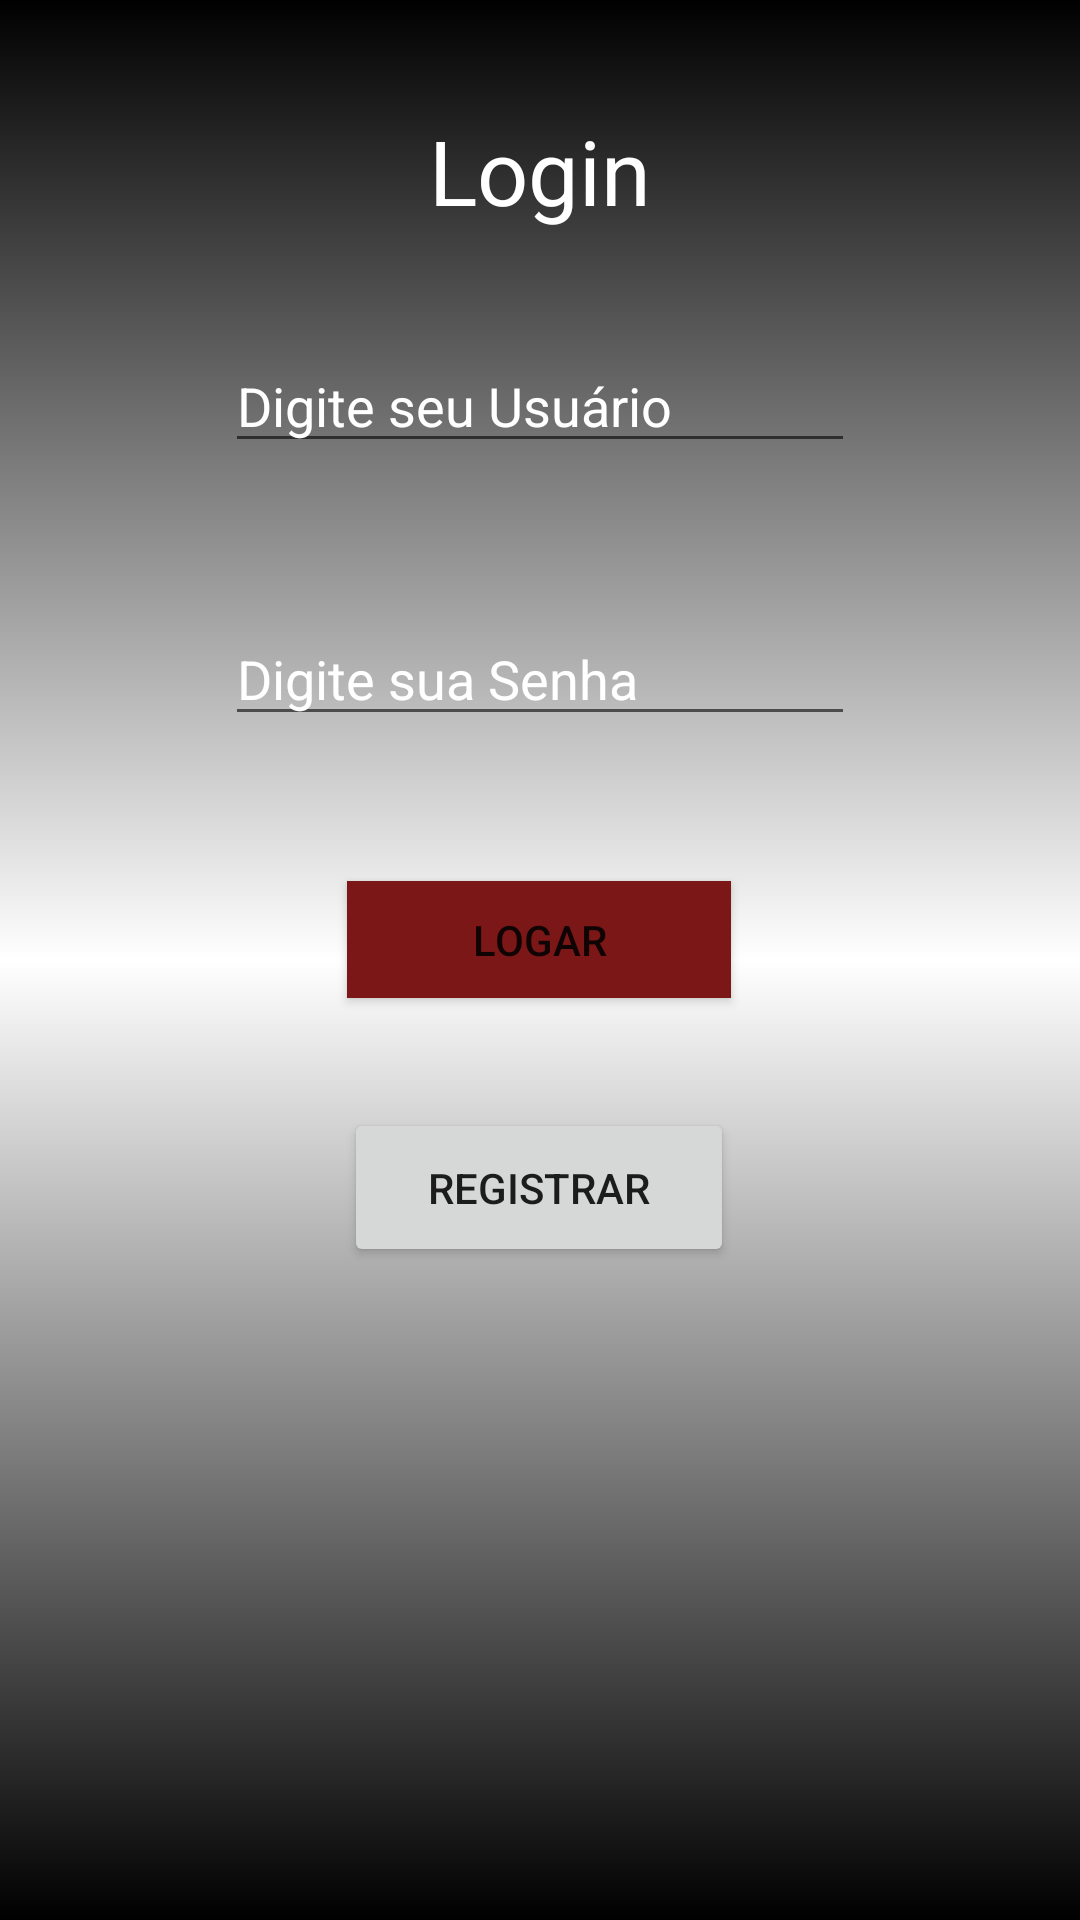

This screen was rendered from an Android layout file. Write that file and the resources it references.
<!-- AndroidManifest.xml: application theme Theme.CadastroLOL -->
<!-- res/layout/activity_tela_inicial.xml -->
<?xml version="1.0" encoding="utf-8"?>
<androidx.constraintlayout.widget.ConstraintLayout xmlns:android="http://schemas.android.com/apk/res/android"
    xmlns:app="http://schemas.android.com/apk/res-auto"
    xmlns:tools="http://schemas.android.com/tools"
    android:layout_width="match_parent"
    android:layout_height="match_parent"
    tools:context=".TelaInicial"
    android:background="@drawable/background">

    <TextView
        android:id="@+id/textView"
        android:layout_width="wrap_content"
        android:layout_height="wrap_content"
        android:text="@string/login"
        app:layout_constraintBottom_toBottomOf="parent"
        app:layout_constraintEnd_toEndOf="parent"
        app:layout_constraintStart_toStartOf="parent"
        app:layout_constraintTop_toTopOf="parent"
        app:layout_constraintVertical_bias="0.061"
        android:textColor="@color/white"
        android:textSize="30sp"/>

    <EditText
        android:id="@+id/editTextUsuarioLogin"
        android:layout_width="wrap_content"
        android:layout_height="wrap_content"
        android:ems="10"
        android:hint="@string/digite_usuario"
        android:inputType="textPersonName"
        app:layout_constraintBottom_toBottomOf="parent"
        app:layout_constraintEnd_toEndOf="parent"
        app:layout_constraintStart_toStartOf="parent"
        app:layout_constraintTop_toBottomOf="@+id/textView"
        app:layout_constraintVertical_bias="0.069"
        android:textColor="@color/white"
        android:textColorHint="@color/white"/>

    <EditText
        android:id="@+id/editTextPasswordSenhaUsuarioLogin"
        android:layout_width="wrap_content"
        android:layout_height="wrap_content"
        android:ems="10"
        android:hint="@string/digite_senha"
        android:inputType="textPassword"
        app:layout_constraintBottom_toBottomOf="parent"
        app:layout_constraintEnd_toEndOf="parent"
        app:layout_constraintStart_toStartOf="parent"
        app:layout_constraintTop_toBottomOf="@+id/editTextUsuarioLogin"
        app:layout_constraintVertical_bias="0.112"
        android:textColor="@color/white"
        android:textColorHint="@color/white"/>

    <Button
        android:id="@+id/buttonLogar"
        android:layout_width="128dp"
        android:layout_height="39dp"
        android:layout_margin="10sp"
        android:background="@color/white"
        android:backgroundTint="#7C1717"
        android:text="@string/button_logar"
        app:layout_constraintBottom_toBottomOf="parent"
        app:layout_constraintEnd_toEndOf="parent"
        app:layout_constraintHorizontal_bias="0.498"
        app:layout_constraintStart_toStartOf="parent"
        app:layout_constraintTop_toBottomOf="@+id/editTextPasswordSenhaUsuarioLogin"
        app:layout_constraintVertical_bias="0.114" />

    <Button
        android:id="@+id/buttonRegistrar"
        android:layout_width="130dp"
        android:layout_height="53dp"
        android:layout_margin="10sp"
        android:layout_marginTop="28dp"
        android:text="@string/button_registrar"
        app:layout_constraintBottom_toBottomOf="parent"
        app:layout_constraintEnd_toEndOf="parent"
        app:layout_constraintHorizontal_bias="0.498"
        app:layout_constraintStart_toStartOf="parent"
        app:layout_constraintTop_toBottomOf="@+id/buttonLogar"
        app:layout_constraintVertical_bias="0.114" />
</androidx.constraintlayout.widget.ConstraintLayout>
<!-- resources referenced by this layout -->
<resources>
  <!-- drawable background (drawable) -->
  <?xml version="1.0" encoding="utf-8"?>
  <shape xmlns:android="http://schemas.android.com/apk/res/android">
  
      <gradient
          android:startColor="@color/black"
          android:centerColor="@color/white"
          android:endColor="@color/black"
          android:angle="90"
          />
  </shape>
  <string name="button_logar">Logar</string>
  <string name="button_registrar">Registrar</string>
  <string name="digite_senha">Digite sua Senha</string>
  <string name="digite_usuario">Digite seu Usuário</string>
  <string name="login">Login</string>
  <style name="Theme.CadastroLOL" parent="Theme.MaterialComponents.DayNight.DarkActionBar">
          
          <item name="colorPrimary">@color/black</item>
          <item name="colorPrimaryVariant">@color/black</item>
          <item name="colorOnPrimary">@color/white</item>
          
          <item name="colorSecondary">@color/teal50</item>
          <item name="colorSecondaryVariant">@color/teal100</item>
          <item name="colorOnSecondary">@color/black</item>
          
          <item name="android:statusBarColor" tools:targetApi="l">?attr/colorPrimaryVariant</item>
          
      </style>
  <!-- not gathered from this repository: default colours our renderer supplied (Android Studio template values) -->
  <color name="black">#FF000000</color>
  <color name="white">#FFFFFFFF</color>
</resources>
